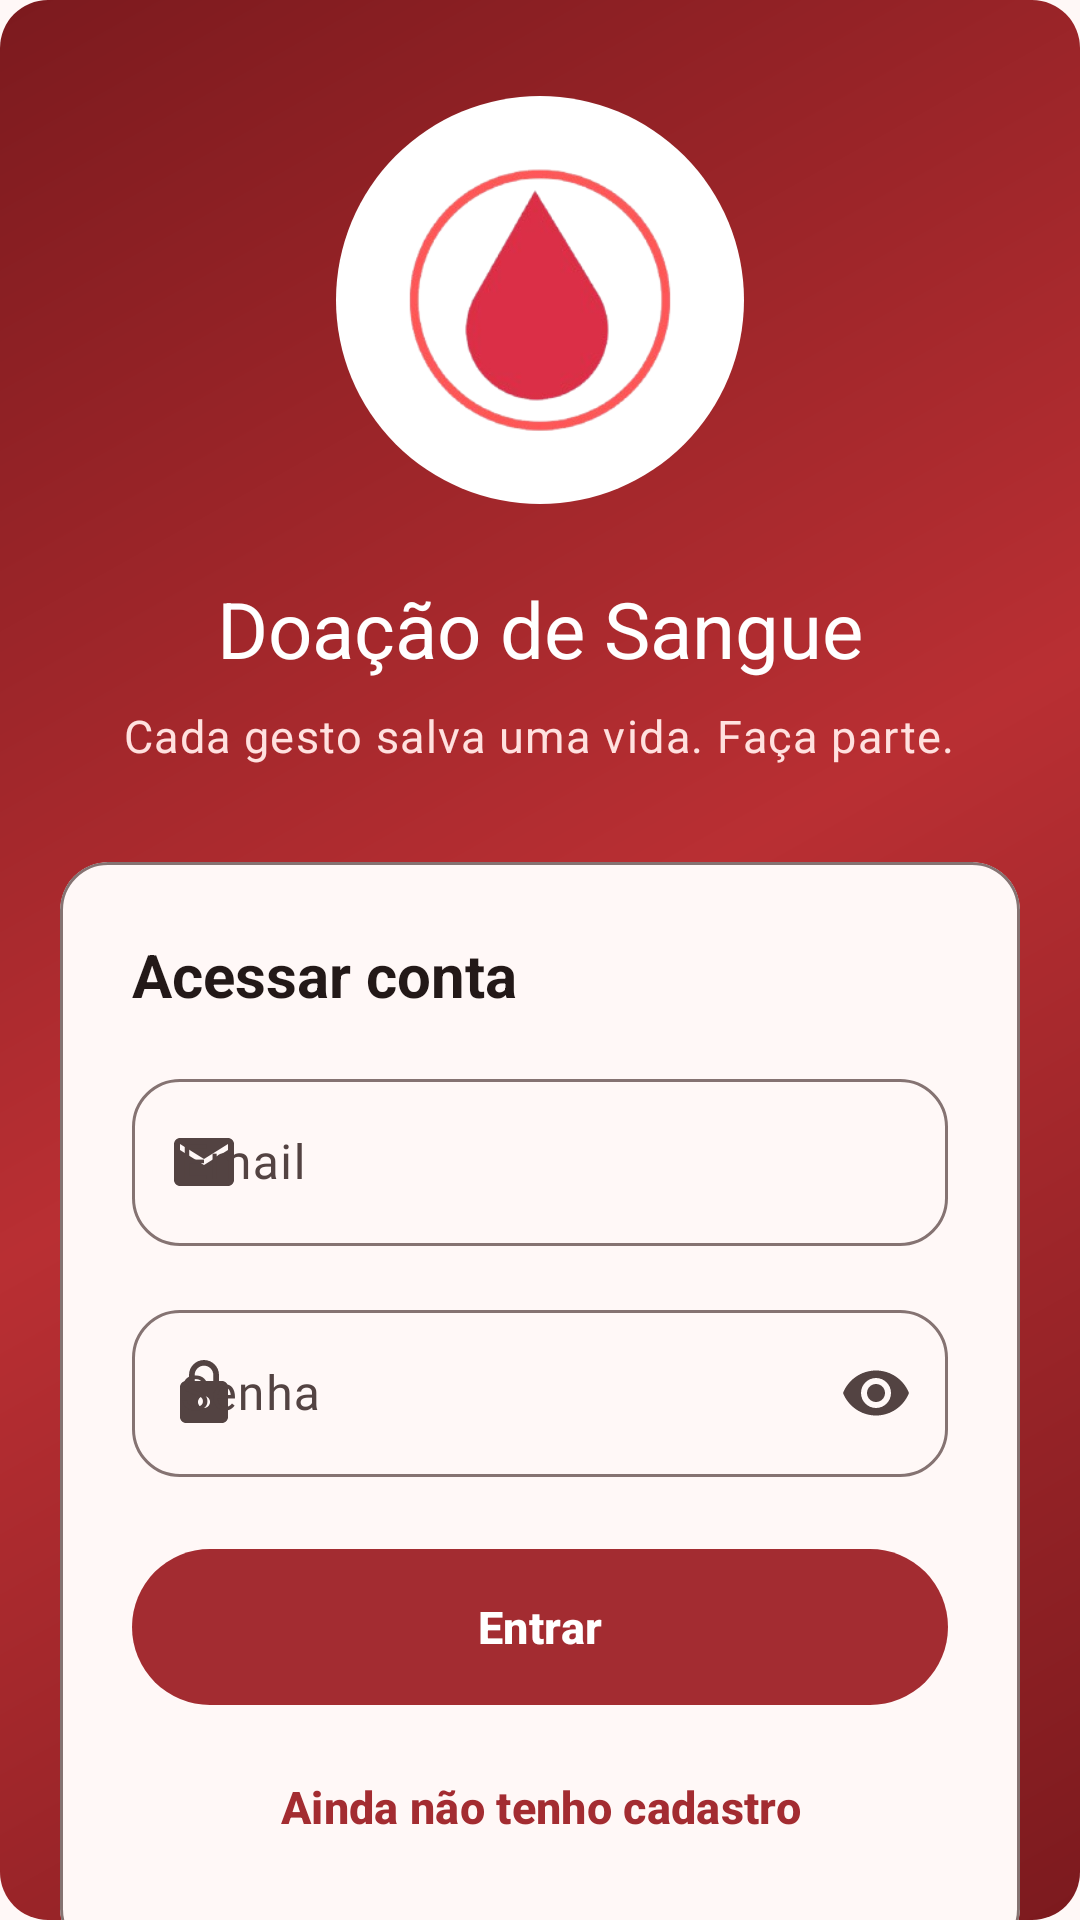

Here is an Android app screen rendered from its layout file. Give the layout XML and the strings, colors and styles it references.
<!-- AndroidManifest.xml: application theme Theme.LoginComNavegacao -->
<!-- res/layout/activity_login.xml -->
<?xml version="1.0" encoding="utf-8"?>
<androidx.core.widget.NestedScrollView xmlns:android="http://schemas.android.com/apk/res/android"
    xmlns:app="http://schemas.android.com/apk/res-auto"
    android:id="@+id/rootConteudo"
    android:layout_width="match_parent"
    android:layout_height="match_parent"
    android:background="@drawable/bg_hero"
    android:clipToPadding="false"
    android:fillViewport="true">

    <androidx.constraintlayout.widget.ConstraintLayout
        android:layout_width="match_parent"
        android:layout_height="wrap_content">

        <LinearLayout
            android:id="@+id/conteudo"
            android:layout_width="0dp"
            android:layout_height="wrap_content"
            android:layout_marginStart="@dimen/screen_margin"
            android:layout_marginTop="@dimen/space_xl"
            android:layout_marginEnd="@dimen/screen_margin"
            android:layout_marginBottom="@dimen/space_l"
            android:gravity="center_horizontal"
            android:orientation="vertical"
            app:layout_constraintBottom_toBottomOf="parent"
            app:layout_constraintEnd_toEndOf="parent"
            app:layout_constraintHorizontal_bias="0.5"
            app:layout_constraintStart_toStartOf="parent"
            app:layout_constraintTop_toTopOf="parent"
            app:layout_constraintWidth_max="@dimen/content_max_width">

            
            <FrameLayout
                android:layout_width="wrap_content"
                android:layout_height="wrap_content"
                android:background="@drawable/bg_logo_badge"
                android:padding="@dimen/space_l">

                <ImageView
                    android:id="@+id/imageView"
                    android:layout_width="@dimen/hero_logo_size"
                    android:layout_height="@dimen/hero_logo_size"
                    android:adjustViewBounds="true"
                    android:contentDescription="@null"
                    android:src="@drawable/logo" />
            </FrameLayout>

            <TextView
                android:layout_width="wrap_content"
                android:layout_height="wrap_content"
                android:layout_marginTop="@dimen/space_l"
                android:text="@string/tela_login_titulo"
                android:textAppearance="@style/TextAppearance.App.Hero" />

            <TextView
                android:layout_width="wrap_content"
                android:layout_height="wrap_content"
                android:layout_marginTop="@dimen/space_xs"
                android:gravity="center"
                android:text="@string/tela_login_subtitulo"
                android:textAppearance="@style/TextAppearance.App.Body"
                android:textColor="@color/on_hero_variant" />

            <com.google.android.material.card.MaterialCardView
                style="@style/Widget.App.Card"
                android:layout_width="match_parent"
                android:layout_height="wrap_content"
                android:layout_marginTop="@dimen/space_xl">

                <LinearLayout
                    android:layout_width="match_parent"
                    android:layout_height="wrap_content"
                    android:orientation="vertical"
                    android:padding="@dimen/space_l">

                    <TextView
                        android:layout_width="wrap_content"
                        android:layout_height="wrap_content"
                        android:layout_marginBottom="@dimen/space_m"
                        android:text="@string/tela_login_secao"
                        android:textAppearance="@style/TextAppearance.App.Headline" />

                    <com.google.android.material.textfield.TextInputLayout
                        style="@style/Widget.App.TextField"
                        android:layout_width="match_parent"
                        android:layout_height="wrap_content"
                        android:layout_marginBottom="@dimen/space_m"
                        android:hint="@string/campo_email"
                        app:startIconDrawable="@drawable/ic_email">

                        <com.google.android.material.textfield.TextInputEditText
                            android:id="@+id/editEmail"
                            android:layout_width="match_parent"
                            android:layout_height="wrap_content"
                            android:fontFamily="@font/montserrat_medium"
                            android:inputType="textEmailAddress"
                            android:maxLines="1" />
                    </com.google.android.material.textfield.TextInputLayout>

                    <com.google.android.material.textfield.TextInputLayout
                        style="@style/Widget.App.TextField"
                        android:layout_width="match_parent"
                        android:layout_height="wrap_content"
                        android:layout_marginBottom="@dimen/space_l"
                        android:hint="@string/campo_senha"
                        app:endIconMode="password_toggle"
                        app:startIconDrawable="@drawable/ic_lock">

                        <com.google.android.material.textfield.TextInputEditText
                            android:id="@+id/editSenha"
                            android:layout_width="match_parent"
                            android:layout_height="wrap_content"
                            android:fontFamily="@font/montserrat_medium"
                            android:inputType="textPassword"
                            android:maxLines="1" />
                    </com.google.android.material.textfield.TextInputLayout>

                    <com.google.android.material.button.MaterialButton
                        android:id="@+id/btnEntrar"
                        style="@style/Widget.App.Button.Primary"
                        android:layout_width="match_parent"
                        android:text="@string/tela_login_botao_entrar" />

                    <com.google.android.material.button.MaterialButton
                        android:id="@+id/btnCadastrar"
                        style="@style/Widget.App.Button.Text"
                        android:layout_width="match_parent"
                        android:layout_marginTop="@dimen/space_xs"
                        android:text="@string/tela_login_botao_cadastro"
                        app:icon="@drawable/ic_person"
                        app:iconGravity="textStart"
                        app:iconPadding="@dimen/space_xs" />
                </LinearLayout>
            </com.google.android.material.card.MaterialCardView>

        </LinearLayout>

    </androidx.constraintlayout.widget.ConstraintLayout>

</androidx.core.widget.NestedScrollView>
<!-- resources referenced by this layout -->
<resources>
  <color name="on_hero_variant">#FFE1DF</color>
  <dimen name="content_max_width">520dp</dimen>
  <dimen name="hero_logo_size">88dp</dimen>
  <dimen name="screen_margin">20dp</dimen>
  <dimen name="space_l">24dp</dimen>
  <dimen name="space_m">16dp</dimen>
  <dimen name="space_xl">32dp</dimen>
  <dimen name="space_xs">8dp</dimen>
  <!-- drawable bg_logo_badge (drawable) -->
  <?xml version="1.0" encoding="utf-8"?>
  <shape xmlns:android="http://schemas.android.com/apk/res/android"
      android:shape="oval">
      <solid android:color="@color/logo_badge" />
  </shape>
  <string name="campo_email">Email</string>
  <string name="campo_senha">Senha</string>
  <string name="tela_login_botao_cadastro">Ainda não tenho cadastro</string>
  <string name="tela_login_botao_entrar">Entrar</string>
  <string name="tela_login_secao">Acessar conta</string>
  <string name="tela_login_subtitulo">Cada gesto salva uma vida. Faça parte.</string>
  <string name="tela_login_titulo">Doação de Sangue</string>
  <style name="Theme.LoginComNavegacao" parent="Base.Theme.LoginComNavegacao" />
  <color name="hero_start">#7C1A1E</color>
  <color name="hero_end">#B92F33</color>
  <color name="logo_badge">#FFFFFFFF</color>
  <dimen name="text_body">15sp</dimen>
  <dimen name="text_headline">20sp</dimen>
  <dimen name="text_display">26sp</dimen>
  <color name="on_hero">#FFFFFFFF</color>
  <dimen name="button_height">52dp</dimen>
  <style name="ShapeAppearance.App.Pill" parent="">
          <item name="cornerFamily">rounded</item>
          <item name="cornerSize">50%</item>
      </style>
  <style name="ShapeAppearance.App.Medium" parent="ShapeAppearance.Material3.Corner.Medium">
          <item name="cornerSize">@dimen/corner_m</item>
      </style>
  <dimen name="card_elevation">0dp</dimen>
  <dimen name="corner_m">16dp</dimen>
  <color name="md_primary">#A32C31</color>
  <color name="md_on_primary">#FFFFFF</color>
  <color name="md_primary_container">#FFDAD8</color>
  <color name="md_on_primary_container">#410007</color>
  <color name="md_secondary">#755658</color>
  <color name="md_on_secondary">#FFFFFF</color>
  <color name="md_secondary_container">#FFDAD8</color>
  <color name="md_on_secondary_container">#2C1516</color>
  <color name="md_tertiary">#9C4046</color>
  <color name="md_on_tertiary">#FFFFFF</color>
  <color name="md_tertiary_container">#FFDADB</color>
  <color name="md_on_tertiary_container">#40000B</color>
  <color name="md_error">#BA1A1A</color>
  <color name="md_on_error">#FFFFFF</color>
  <color name="md_error_container">#FFDAD6</color>
  <color name="md_on_error_container">#410002</color>
  <color name="md_background">#FFF8F7</color>
  <color name="md_on_background">#231918</color>
  <color name="md_surface">#FFF8F7</color>
  <color name="md_on_surface">#231918</color>
  <color name="md_surface_variant">#F5DDDB</color>
  <color name="md_on_surface_variant">#534342</color>
  <color name="md_surface_dim">#DED4D3</color>
  <color name="md_surface_bright">#FFF8F7</color>
  <color name="md_surface_container_lowest">#FFFFFF</color>
  <color name="md_surface_container_low">#FFF1EF</color>
  <color name="md_surface_container">#FCEBE9</color>
  <color name="md_surface_container_high">#F7E5E4</color>
  <color name="md_surface_container_highest">#F1DFDD</color>
  <color name="md_outline">#857372</color>
  <color name="md_outline_variant">#D8C2C0</color>
  <color name="md_inverse_surface">#392E2D</color>
  <color name="md_inverse_on_surface">#FFEDEA</color>
  <color name="md_inverse_primary">#FFB3B2</color>
  <style name="Widget.App.Snackbar" parent="Widget.Material3.Snackbar">
          <item name="backgroundTint">?attr/colorSurfaceContainerHigh</item>
          <item name="android:layout_margin">@dimen/space_m</item>
      </style>
</resources>
